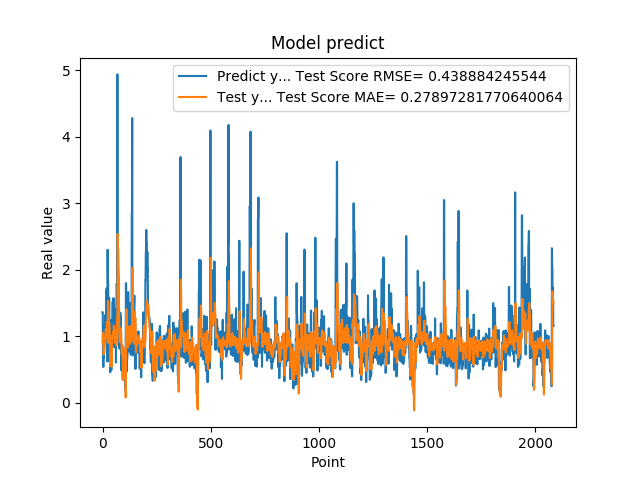

The table this chart was drawn from, first rows:
1.359479665756225586e+00, 9.097668787760921916e-01
1.359479665756225586e+00, 9.147626910038179071e-01
7.633988261222839355e-01, 1.050682838944284825e+00
5.357339978218078613e-01, 1.003401701504465393e+00
5.357339978218078613e-01, 8.314236616493958509e-01
6.781889796257019043e-01, 7.237636010219534732e-01
6.781889796257019043e-01, 7.414736617336680213e-01
7.839810252189636230e-01, 7.793335579156368542e-01
1.169367671012878418e+00, 7.900019030458995672e-01
1.169367671012878418e+00, 8.021010921718466635e-01
1.015287995338439941e+00, 9.212807478535141037e-01
1.015287995338439941e+00, 9.439423265467914437e-01
9.259430170059204102e-01, 1.021382888577969661e+00
1.319244027137756348e+00, 1.010215886570069443e+00
1.319244027137756348e+00, 1.003659848273309896e+00
9.717460274696351208e-01, 1.102469512736435675e+00
9.717460274696351208e-01, 1.070647614778874823e+00
1.176299691200256348e+00, 9.870935355563416058e-01
1.714609026908874290e+00, 9.903298299776690516e-01
1.714609026908874290e+00, 1.022211194544093704e+00
1.307337045669555664e+00, 1.211874597947899090e+00
1.307337045669555664e+00, 1.197423935780500548e+00
6.186890006065368652e-01, 1.135520157131572949e+00
2.298435926437377930e+00, 1.034032792316241123e+00
2.298435926437377930e+00, 9.019575603847159728e-01
1.808241009712219460e+00, 1.529810578943845423e+00
1.808241009712219460e+00, 1.509485305552364265e+00
8.794149756431579590e-01, 1.429196283070027995e+00
1.570945024490356445e+00, 1.318263604048289128e+00
1.570945024490356445e+00, 1.098339519866892156e+00
1.578516006469726562e+00, 1.202252956489470170e+00
1.578516006469726562e+00, 1.193162580673522211e+00
6.200309991836547852e-01, 1.170024447706857318e+00
9.928810000419615589e-01, 1.059189878809863705e+00
9.928810000419615589e-01, 8.811438975076129054e-01
4.551869928836823065e-01, 9.890188925438214707e-01
4.551869928836823065e-01, 8.298394754495134196e-01
1.017398953437805176e+00, 5.455663830160673022e-01
8.378469944000244141e-01, 6.755924223031838372e-01
8.378469944000244141e-01, 8.904414434138682166e-01
4.884769916534424383e-01, 8.792131838130224919e-01
4.884769916534424383e-01, 7.439246682279843093e-01
1.246340990066528320e+00, 5.416348543233748813e-01
1.209630966186523438e+00, 6.926926921743543630e-01
1.209630966186523438e+00, 1.011847068812009587e+00
1.252451062202453613e+00, 1.017474504311649763e+00
1.252451062202453613e+00, 1.018266188195491306e+00
1.519726991653442383e+00, 1.025024885579742806e+00
1.063797950744629128e+00, 1.032984446090982500e+00
1.063797950744629128e+00, 1.067651136273944257e+00
1.571495056152343750e+00, 9.820059732098445071e-01
1.571495056152343750e+00, 9.975445317816704627e-01
1.278105020523071289e+00, 1.160335896133004585e+00
1.192077994346618874e+00, 1.151832720594702764e+00
1.192077994346618874e+00, 1.101478009632568922e+00
8.304439187049865723e-01, 1.072351562333581310e+00
8.304439187049865723e-01, 1.010549880646639975e+00
1.402015686035156250e+00, 8.989583670402400140e-01
1.156504034996032715e+00, 9.146611740126560086e-01
1.156504034996032715e+00, 1.087368323698309602e+00
1.162554860115051270e+00, 1.080187295500327771e+00
... 2,024 more rows
